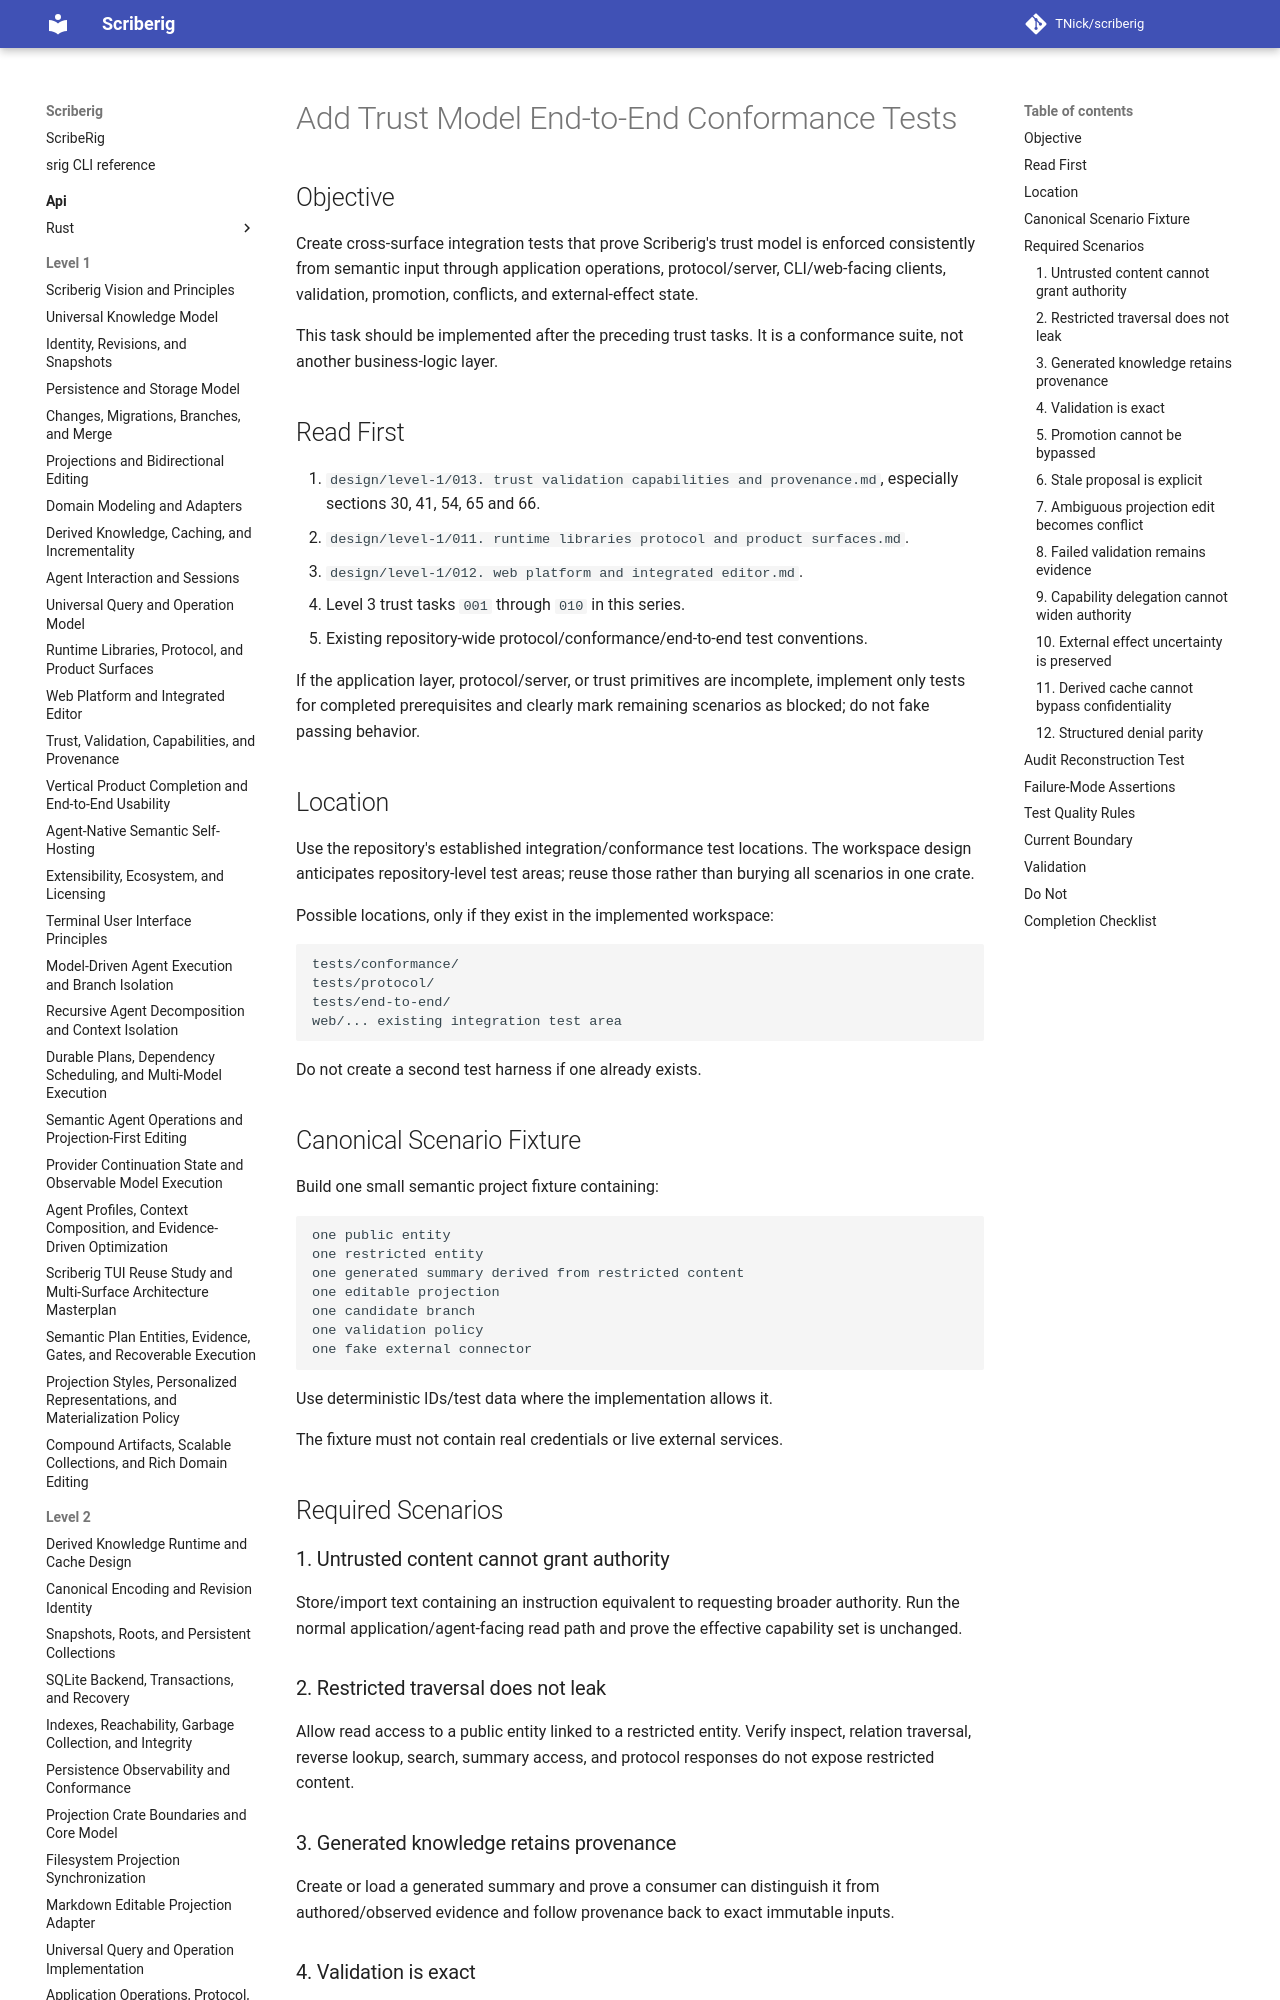

repository: TNick/scriberig · page: level-3/011. add trust model end to end conformance tests/index.html · generator: mkdocs

# Add Trust Model End-to-End Conformance Tests

## Objective

Create cross-surface integration tests that prove Scriberig's trust model is enforced consistently from semantic input through application operations, protocol/server, CLI/web-facing clients, validation, promotion, conflicts, and external-effect state.

This task should be implemented after the preceding trust tasks. It is a conformance suite, not another business-logic layer.

## Read First

1. `design/level-1/013. trust validation capabilities and provenance.md`, especially sections 30, 41, 54, 65 and 66.
2. `design/level-1/011. runtime libraries protocol and product surfaces.md`.
3. `design/level-1/012. web platform and integrated editor.md`.
4. Level 3 trust tasks `001` through `010` in this series.
5. Existing repository-wide protocol/conformance/end-to-end test conventions.

If the application layer, protocol/server, or trust primitives are incomplete, implement only tests for completed prerequisites and clearly mark remaining scenarios as blocked; do not fake passing behavior.
